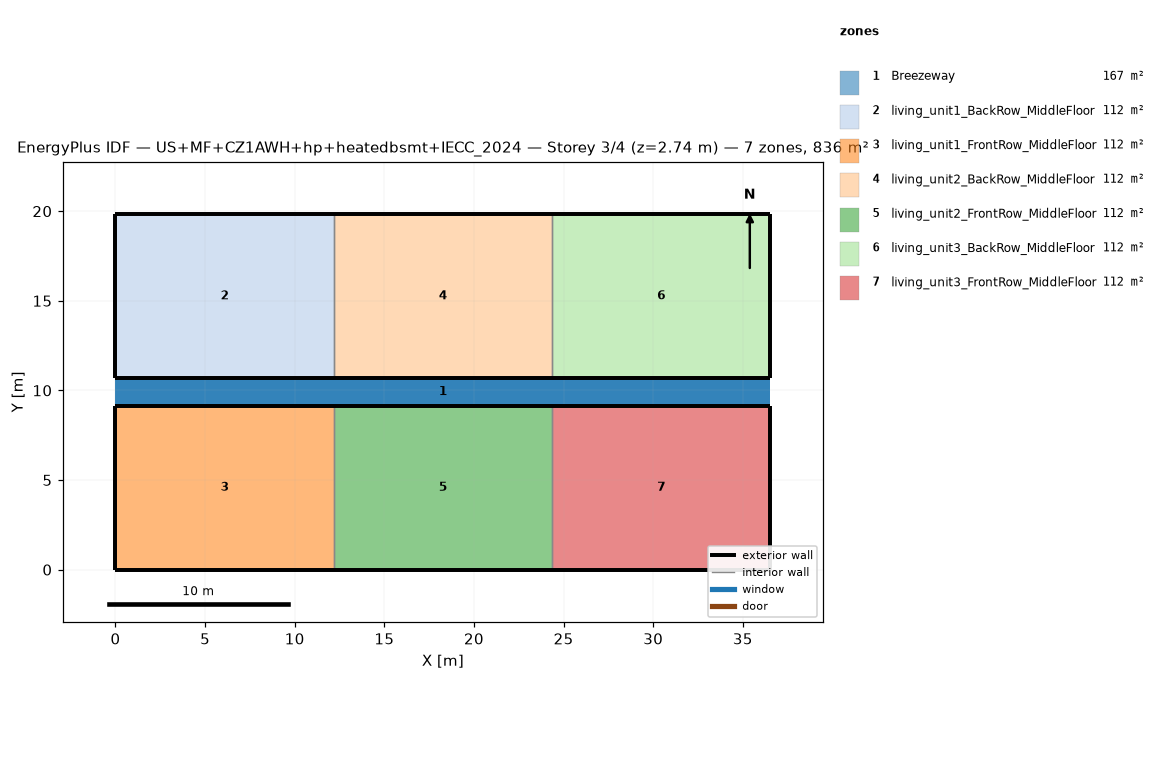
=== STOREY PLAN SPEC (per zone: floor XY polygon, exterior-wall plan segments, windows/doors) ===
zone 1: Breezeway  (167.0 m²)
  floor: (36.54, 9.16) (0.00, 9.16) (0.00, 10.68) (36.54, 10.68)
  floor: (36.54, 9.16) (0.00, 9.16) (0.00, 10.68) (36.54, 10.68)
  floor: (36.54, 9.16) (0.00, 9.16) (0.00, 10.68) (36.54, 10.68)
zone 2: living_unit1_BackRow_MiddleFloor  (111.5 m²)
  floor: (12.18, 10.68) (0.00, 10.68) (0.00, 19.84) (12.18, 19.84)
  exterior wall: (0.00, 10.68) – (12.18, 10.68)  [12.2 m]
  exterior wall: (12.18, 19.84) – (0.00, 19.84)  [12.2 m]
  exterior wall: (0.00, 19.84) – (0.00, 10.68)  [9.2 m]
  interior walls: 1
zone 3: living_unit1_FrontRow_MiddleFloor  (111.5 m²)
  floor: (12.18, 0.00) (0.00, 0.00) (0.00, 9.16) (12.18, 9.16)
  exterior wall: (0.00, 0.00) – (12.18, 0.00)  [12.2 m]
  exterior wall: (12.18, 9.16) – (0.00, 9.16)  [12.2 m]
  exterior wall: (0.00, 9.16) – (0.00, 0.00)  [9.2 m]
  interior walls: 1
zone 4: living_unit2_BackRow_MiddleFloor  (111.5 m²)
  floor: (24.36, 10.68) (12.18, 10.68) (12.18, 19.84) (24.36, 19.84)
  exterior wall: (12.18, 10.68) – (24.36, 10.68)  [12.2 m]
  exterior wall: (24.36, 19.84) – (12.18, 19.84)  [12.2 m]
  interior walls: 2
zone 5: living_unit2_FrontRow_MiddleFloor  (111.5 m²)
  floor: (24.36, 0.00) (12.18, 0.00) (12.18, 9.16) (24.36, 9.16)
  exterior wall: (12.18, 0.00) – (24.36, 0.00)  [12.2 m]
  exterior wall: (24.36, 9.16) – (12.18, 9.16)  [12.2 m]
  interior walls: 2
zone 6: living_unit3_BackRow_MiddleFloor  (111.5 m²)
  floor: (36.54, 10.68) (24.36, 10.68) (24.36, 19.84) (36.54, 19.84)
  exterior wall: (24.36, 10.68) – (36.54, 10.68)  [12.2 m]
  exterior wall: (36.54, 10.68) – (36.54, 19.84)  [9.2 m]
  exterior wall: (36.54, 19.84) – (24.36, 19.84)  [12.2 m]
  interior walls: 1
zone 7: living_unit3_FrontRow_MiddleFloor  (111.5 m²)
  floor: (36.54, 0.00) (24.36, 0.00) (24.36, 9.16) (36.54, 9.16)
  exterior wall: (24.36, 0.00) – (36.54, 0.00)  [12.2 m]
  exterior wall: (36.54, 0.00) – (36.54, 9.16)  [9.2 m]
  exterior wall: (36.54, 9.16) – (24.36, 9.16)  [12.2 m]
  interior walls: 1

=== DERIVED (storey summary) ===
Building: US+MF+CZ1AWH+hp+heatedbsmt+IECC_2024
Storey: 3 of 4  (floor level z = 2.74 m)
Storey gross floor area: 836.2 m²
Zones on this storey: 7
  - Breezeway: floor 167.0 m²
  - living_unit1_BackRow_MiddleFloor: floor 111.5 m²; exterior wall 33.5 m (86.9 m²); WWR 0.0%
  - living_unit1_FrontRow_MiddleFloor: floor 111.5 m²; exterior wall 33.5 m (86.9 m²); WWR 0.0%
  - living_unit2_BackRow_MiddleFloor: floor 111.5 m²; exterior wall 24.4 m (63.1 m²); WWR 0.0%
  - living_unit2_FrontRow_MiddleFloor: floor 111.5 m²; exterior wall 24.4 m (63.1 m²); WWR 0.0%
  - living_unit3_BackRow_MiddleFloor: floor 111.5 m²; exterior wall 33.5 m (86.9 m²); WWR 0.0%
  - living_unit3_FrontRow_MiddleFloor: floor 111.5 m²; exterior wall 33.5 m (86.9 m²); WWR 0.0%
Zone adjacency (shared interzone walls):
  - living_unit1_BackRow_MiddleFloor ↔ living_unit2_BackRow_MiddleFloor
  - living_unit1_FrontRow_MiddleFloor ↔ living_unit2_FrontRow_MiddleFloor
  - living_unit2_BackRow_MiddleFloor ↔ living_unit3_BackRow_MiddleFloor
  - living_unit2_FrontRow_MiddleFloor ↔ living_unit3_FrontRow_MiddleFloor